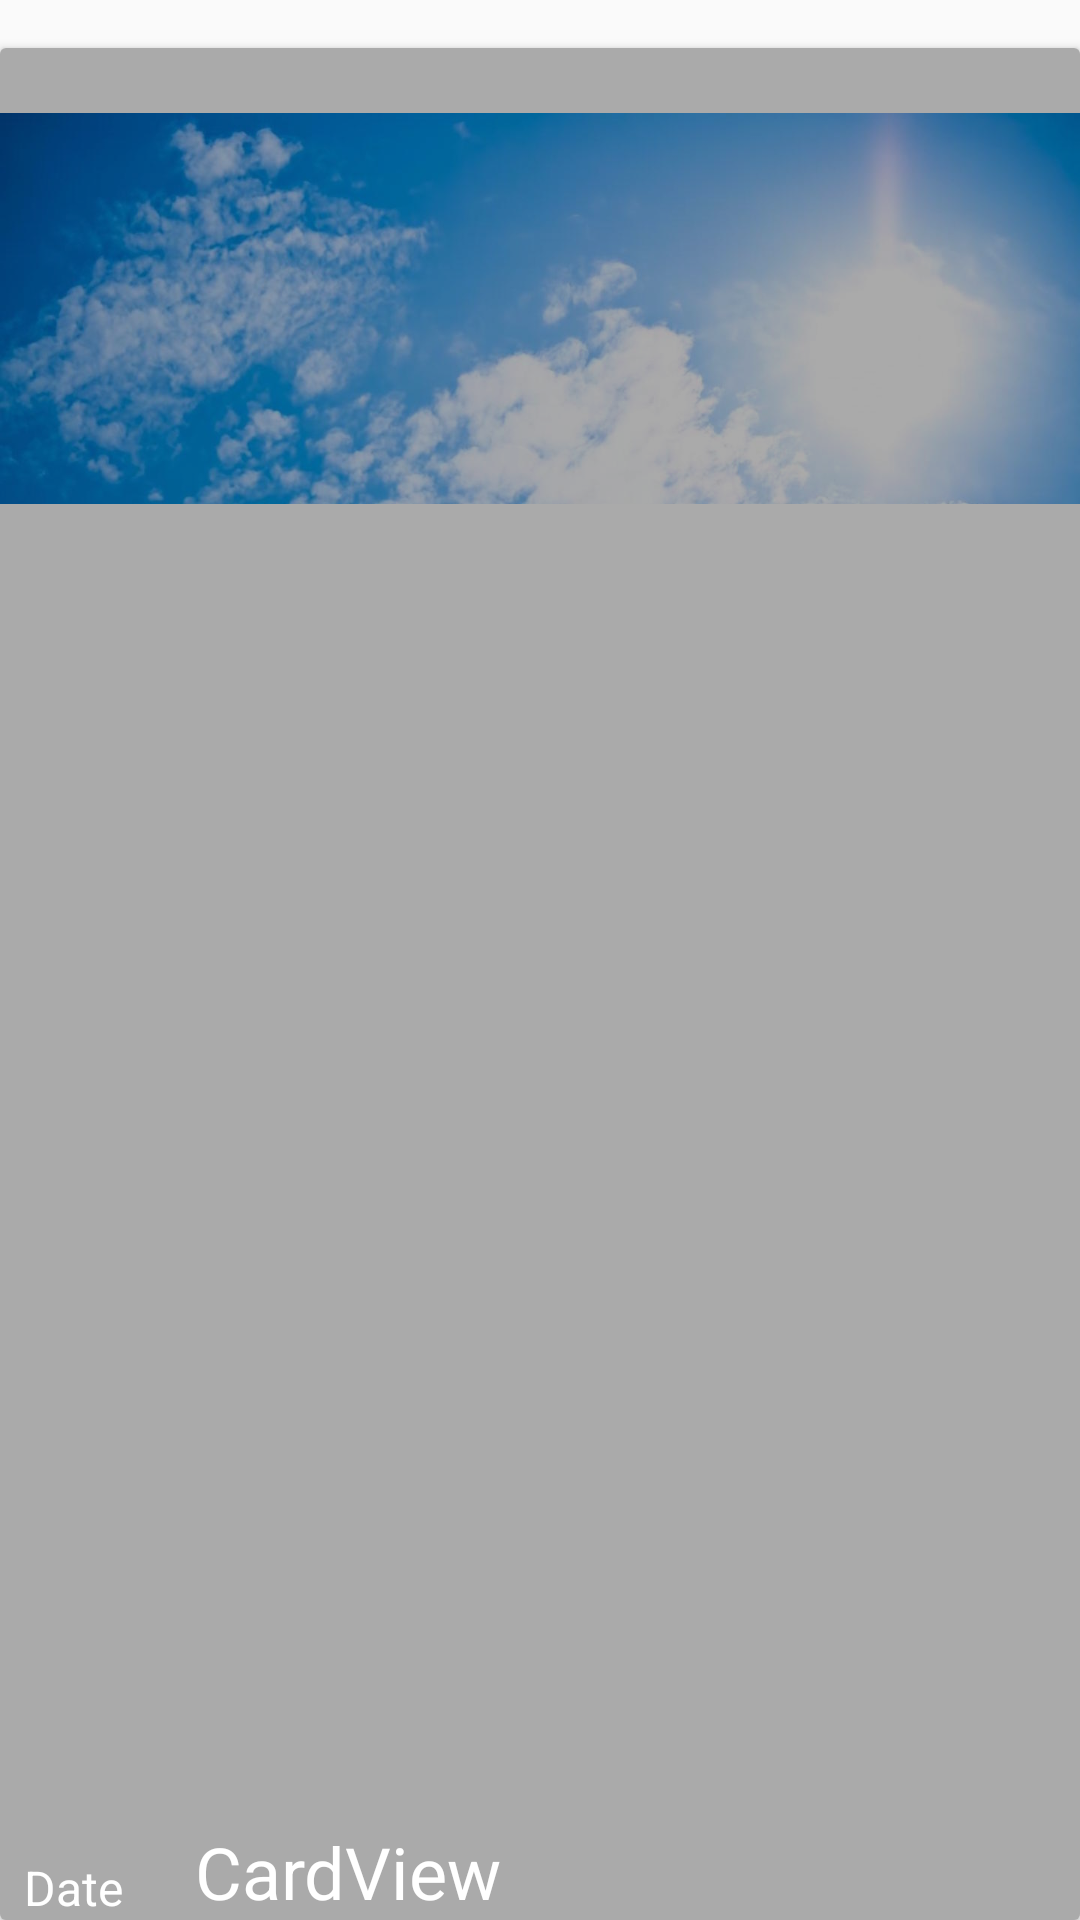

Layout XML and referenced resources for this Android screen:
<!-- AndroidManifest.xml: application theme AppTheme -->
<!-- res/layout/cards_layout.xml -->
<?xml version="1.0" encoding="utf-8"?>
<LinearLayout xmlns:android="http://schemas.android.com/apk/res/android"
    android:layout_width="match_parent"
    android:layout_height="match_parent"
    android:orientation="vertical"
    android:weightSum="1">

    <android.support.v7.widget.CardView xmlns:android="http://schemas.android.com/apk/res/android"
        xmlns:card_view="http://schemas.android.com/apk/res-auto"
        android:id="@+id/cardView"
        android:layout_width="wrap_content"
        android:layout_height="wrap_content"
        android:layout_marginTop="16dp"
        android:elevation="4dp"
        android:foreground="?android:attr/selectableItemBackground"
        card_view:cardCornerRadius="2dp">

        

        <LinearLayout
            android:id="@+id/cardRelative"
            android:layout_width="match_parent"
            android:layout_height="match_parent"
            android:layout_gravity="center_horizontal"
            android:orientation="vertical"
            android:elevation="2dp">

            <RelativeLayout
                android:id="@+id/cardRelative2"
                android:layout_width="wrap_content"
                android:layout_height="wrap_content"
                android:elevation="4dp">

                <ImageView
                    android:id="@+id/weatherImage"
                    android:layout_width="wrap_content"
                    android:layout_height="wrap_content"
                    android:layout_alignParentTop="true"
                    android:src="@mipmap/sunny" />

                <RelativeLayout
                    android:layout_width="match_parent"
                    android:layout_height="wrap_content"
                    android:layout_alignParentBottom="true"
                    android:background="#55000000">

                    <TextView
                        android:id="@+id/description"
                        android:layout_width="wrap_content"
                        android:layout_height="wrap_content"
                        android:layout_alignParentBottom="true"
                        android:layout_marginLeft="24dp"
                        android:layout_toEndOf="@+id/date"
                        android:text="CardView"
                        android:textAppearance="?android:attr/textAppearanceLarge"
                        android:textColor="#FFFFFF"
                        android:textSize="24sp" />

                    <TextView
                        android:id="@+id/date"
                        android:layout_width="wrap_content"
                        android:layout_height="wrap_content"
                        android:layout_alignParentBottom="true"
                        android:layout_alignParentStart="true"
                        android:layout_marginLeft="8dp"
                        android:text="Date"
                        android:textColor="#FFFFFF"
                        android:textSize="16sp" />

                </RelativeLayout>


            </RelativeLayout>

            <LinearLayout
                android:layout_width="match_parent"
                android:layout_height="wrap_content"
                android:orientation="horizontal"
                android:weightSum="10"
                android:layout_margin="4dp">

                <TextView
                    android:id="@+id/max"
                    android:layout_width="0dp"
                    android:layout_height="wrap_content"
                    android:text="Max"
                    android:layout_weight="4" />

                <TextView
                    android:id="@+id/maxTemp"
                    android:layout_width="0dp"
                    android:layout_height="wrap_content"
                    android:text="x ℃"
                    android:layout_weight="4"
                    android:gravity="left" />

            </LinearLayout>

            <LinearLayout
                android:layout_width="match_parent"
                android:layout_height="wrap_content"
                android:orientation="horizontal"
                android:weightSum="10"
                android:layout_margin="4dp">

                <TextView
                    android:id="@+id/Min"
                    android:layout_width="0dp"
                    android:layout_height="wrap_content"
                    android:text="Min"
                    android:layout_weight="4" />

                <TextView
                    android:id="@+id/minTemp"
                    android:layout_width="0dp"
                    android:layout_height="wrap_content"
                    android:text="x ℃"
                    android:layout_weight="4"
                    android:gravity="left" />
            </LinearLayout>

            <LinearLayout
                android:layout_width="match_parent"
                android:layout_height="wrap_content"
                android:orientation="horizontal"
                android:weightSum="10"
                android:layout_margin="4dp">

                <TextView
                    android:id="@+id/humidity"
                    android:layout_width="0dp"
                    android:layout_height="wrap_content"
                    android:text="Humidity"
                    android:layout_weight="4" />

                <TextView
                    android:id="@+id/humidityNum"
                    android:layout_width="0dp"
                    android:layout_height="wrap_content"
                    android:text="x %"
                    android:layout_weight="4"
                    android:gravity="left" />
            </LinearLayout>

            <LinearLayout
                android:layout_width="match_parent"
                android:layout_height="wrap_content"
                android:orientation="horizontal"
                android:weightSum="10"
                android:layout_margin="4dp">

                <TextView
                    android:id="@+id/wind"
                    android:layout_width="0dp"
                    android:layout_height="wrap_content"
                    android:text="Wind Speed"
                    android:layout_weight="4" />

                <TextView
                    android:id="@+id/windSpeed"
                    android:layout_width="0dp"
                    android:layout_height="wrap_content"
                    android:text="x m/s"
                    android:layout_weight="4"
                    android:gravity="left" />
            </LinearLayout>


        </LinearLayout>
    </android.support.v7.widget.CardView>
</LinearLayout>
<!-- resources referenced by this layout -->
<resources>
  <!-- mipmap sunny: jpg bitmap (mipmap-xxhdpi, 55313 bytes) -->
  <style name="AppTheme" parent="Theme.AppCompat.Light.DarkActionBar">
          
          <item name="colorPrimary">@color/colorPrimary</item>
          <item name="colorPrimaryDark">@color/colorPrimaryDark</item>
          <item name="colorAccent">@color/colorAccent</item>
          <item name="android:windowTranslucentNavigation">true</item>
      </style>
  <color name="colorPrimary">#26A69A</color>
  <color name="colorPrimaryDark">#00796B</color>
  <color name="colorAccent">#FFC400</color>
</resources>
